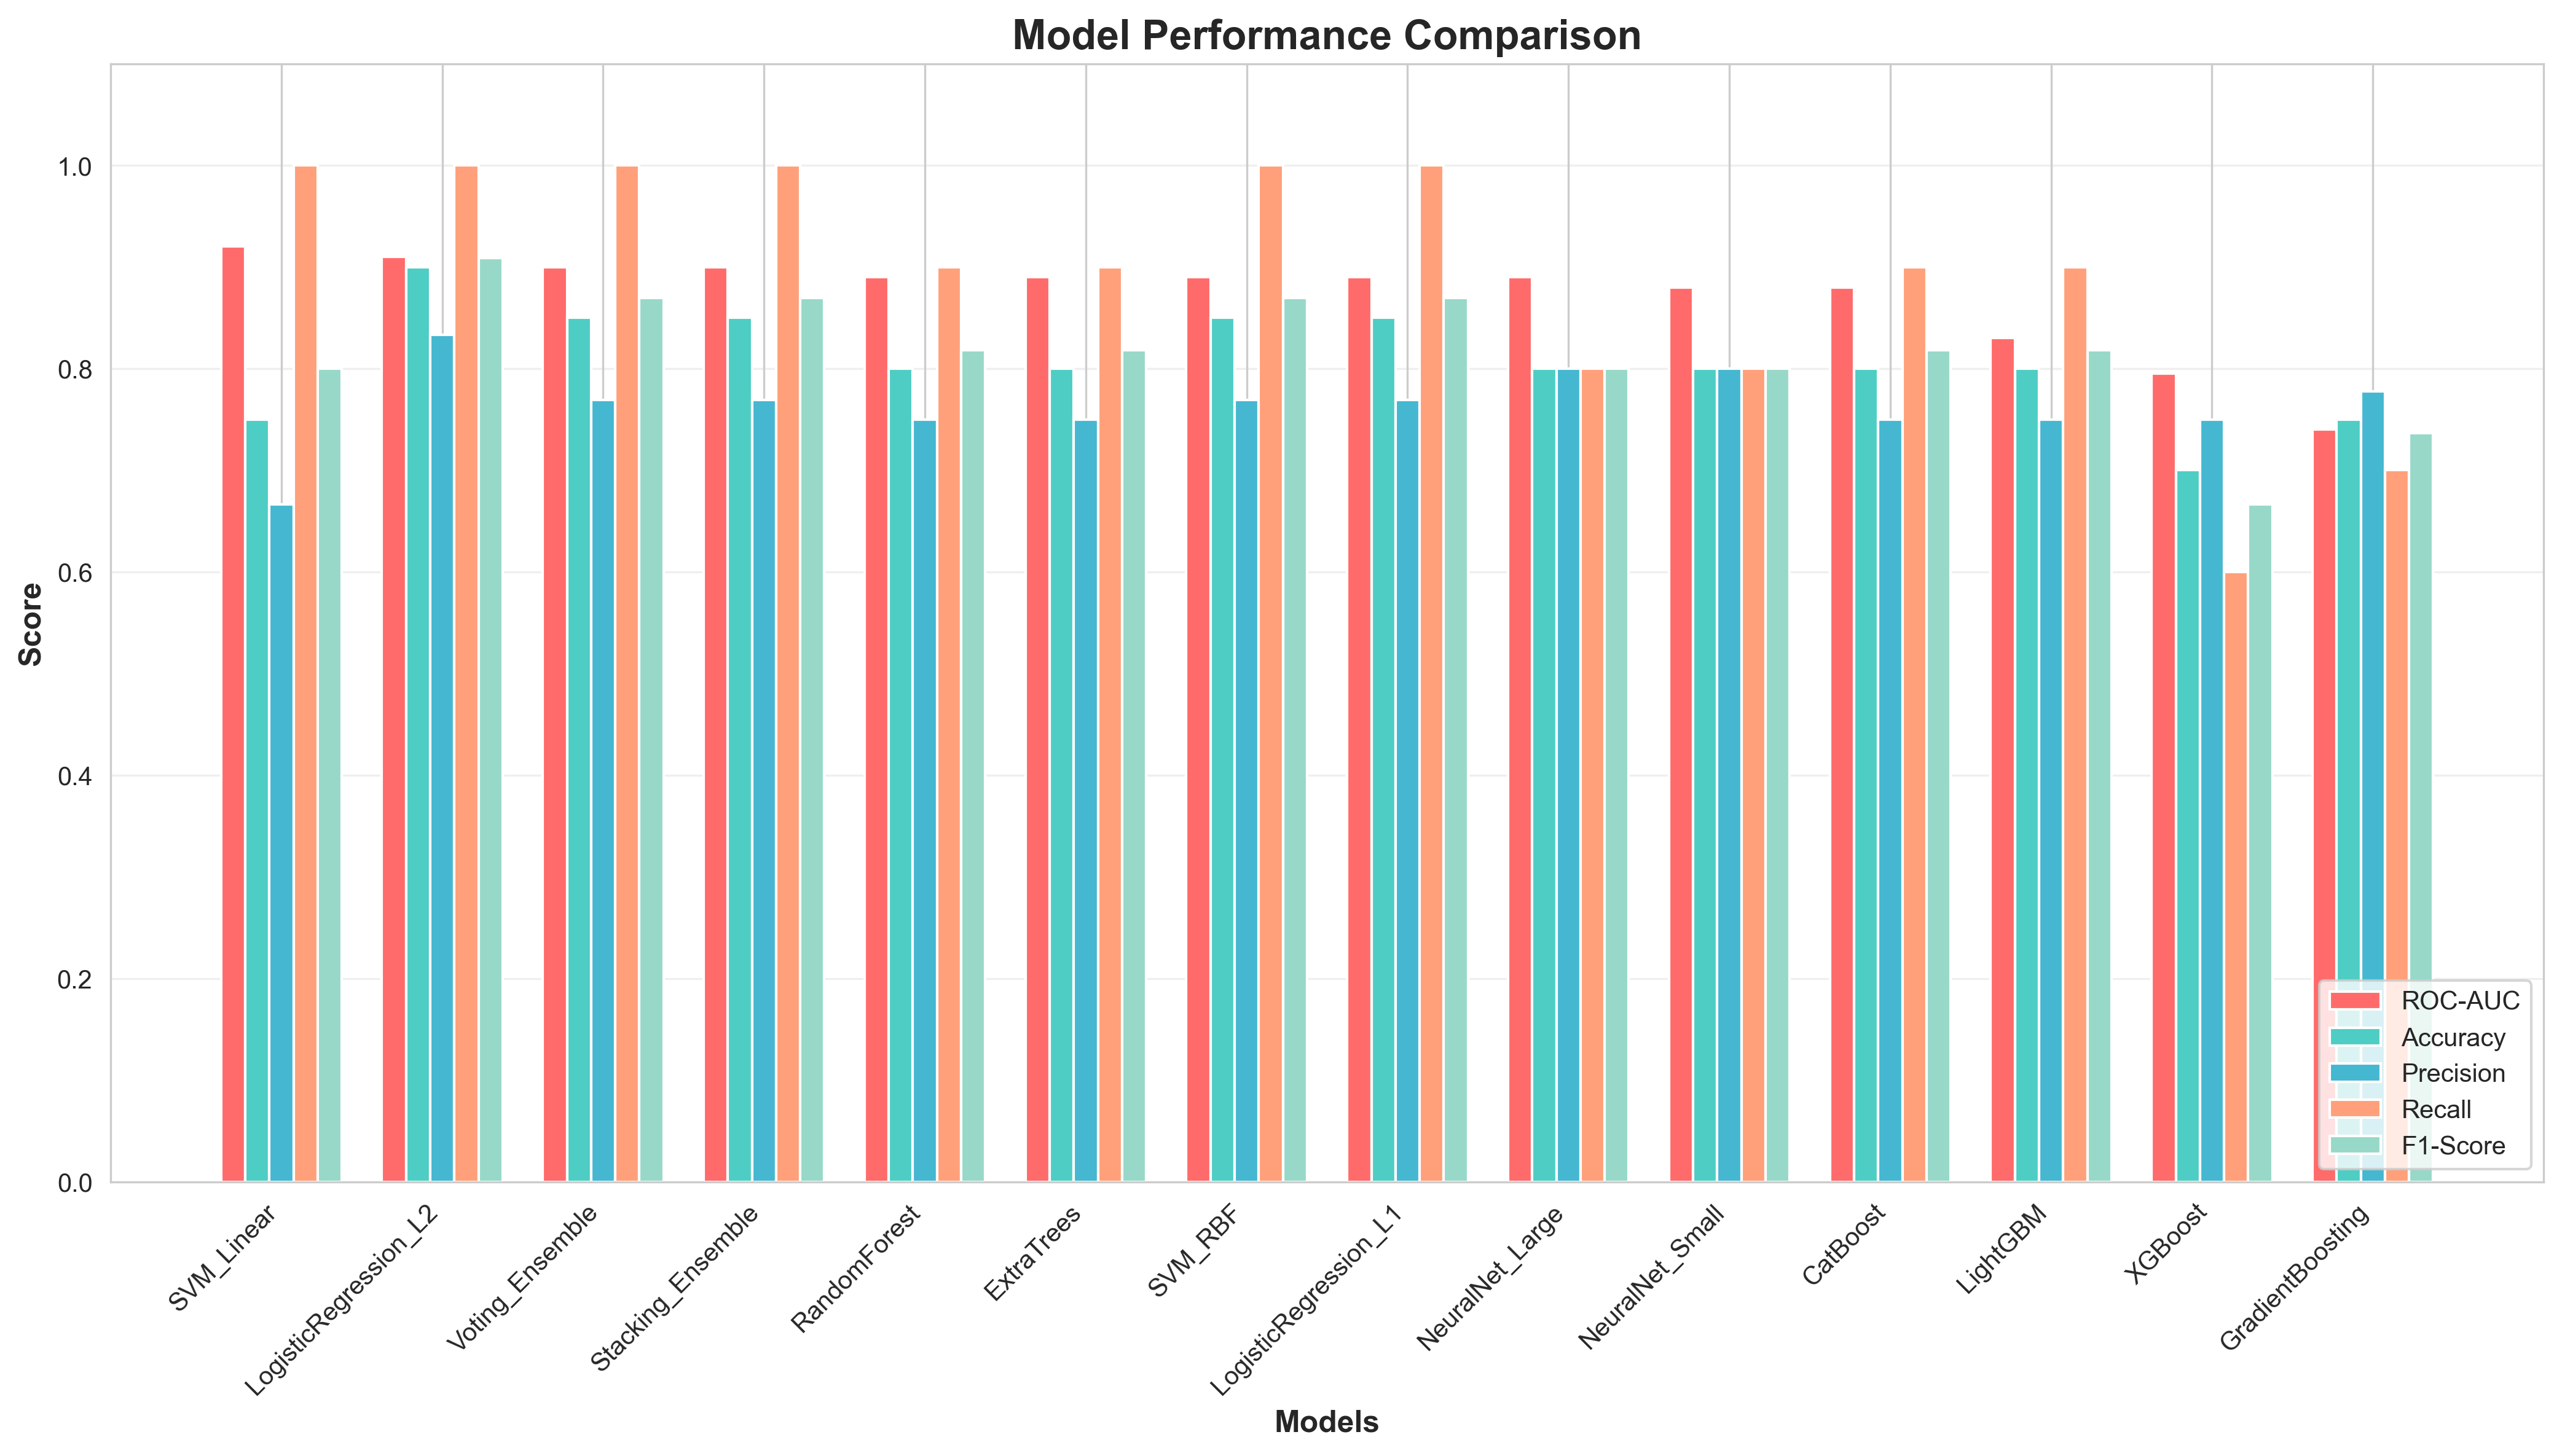

Values plotted in this chart, from the file beside it:
Model, ROC-AUC, Accuracy, Precision, Recall, F1-Score
SVM_Linear, 0.92, 0.75, 0.6667, 1.0, 0.8
LogisticRegression_L2, 0.91, 0.9, 0.8333, 1.0, 0.9091
Voting_Ensemble, 0.9, 0.85, 0.7692, 1.0, 0.8696
Stacking_Ensemble, 0.9, 0.85, 0.7692, 1.0, 0.8696
RandomForest, 0.89, 0.8, 0.75, 0.9, 0.8182
ExtraTrees, 0.89, 0.8, 0.75, 0.9, 0.8182
SVM_RBF, 0.89, 0.85, 0.7692, 1.0, 0.8696
LogisticRegression_L1, 0.89, 0.85, 0.7692, 1.0, 0.8696
NeuralNet_Large, 0.89, 0.8, 0.8, 0.8, 0.8
NeuralNet_Small, 0.88, 0.8, 0.8, 0.8, 0.8
CatBoost, 0.88, 0.8, 0.75, 0.9, 0.8182
LightGBM, 0.83, 0.8, 0.75, 0.9, 0.8182
XGBoost, 0.795, 0.7, 0.75, 0.6, 0.6667
GradientBoosting, 0.74, 0.75, 0.7778, 0.7, 0.7368
